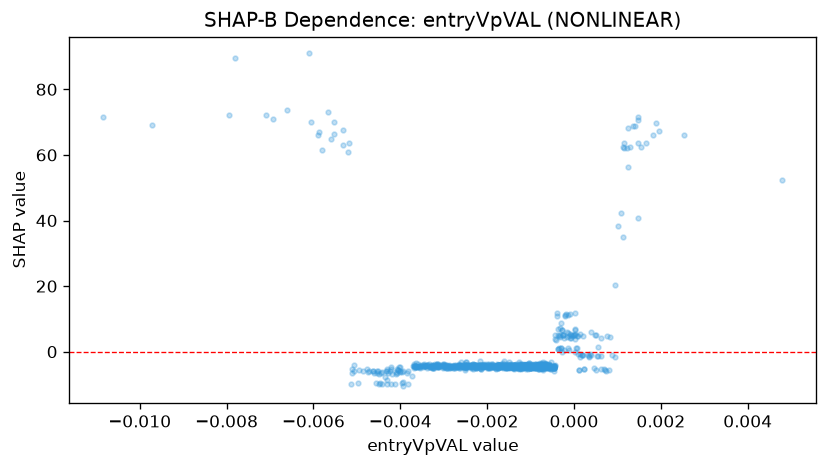

The data file committed next to this chart (first rows):
feature_value, shap_value
-0.0009046, -4.572
-0.00233, -3.691
-0.001698, -4.271
-0.001687, -4.535
-0.0009329, -4.292
-0.0006959, -4.292
-0.002224, -4.268
-0.0008582, -4.193
-0.00199, -4.521
-0.002292, -4.006
-0.001794, -4.494
-0.004062, -5.733
-0.0007549, -4.2
-0.0006702, -4.171
-0.0009108, -4.285
-0.0009452, -4.174
-0.002775, -4.292
-0.001971, -4.494
-0.0007175, -4.221
-0.001371, -4.168
-0.004237, -5.996
-0.001759, -4.171
-0.0043, -5.949
-0.001147, -4.205
-0.002383, -4.513
-0.001429, -4.494
-0.00136, -4.494
-0.0006649, -4.496
-0.00354, -4.995
-0.002568, -4.53
-0.001386, -4.2
-0.003552, -4.598
-0.004001, -5.996
-0.001709, -3.989
-0.001163, -4.283
-0.001739, -4.174
-0.001749, -4.218
-0.001199, -4.692
-0.001274, -4.515
-0.006933, 70.88
-0.003375, -4.195
-0.003645, -4.314
-0.001116, -4.543
-0.001037, -4.521
-0.003537, -4.488
-0.004209, -4.597
-0.001764, -3.622
-0.001954, -3.979
-0.00225, -4.995
-0.0008103, -4.494
-0.0007332, -4.494
-0.00232, -4.689
-0.003999, -4.673
-0.001053, -3.962
-0.0009228, -4.504
-0.001466, -4.602
-0.002291, -4.193
-0.0007415, -3.962
-0.004438, -6.488
0.001285, 62.49
... 918 more rows
